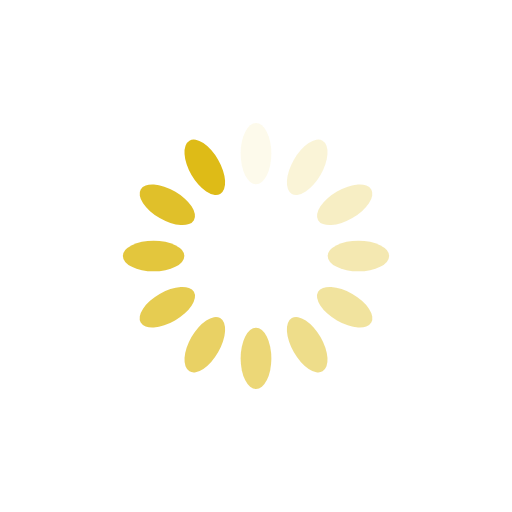
t = 0.00 s
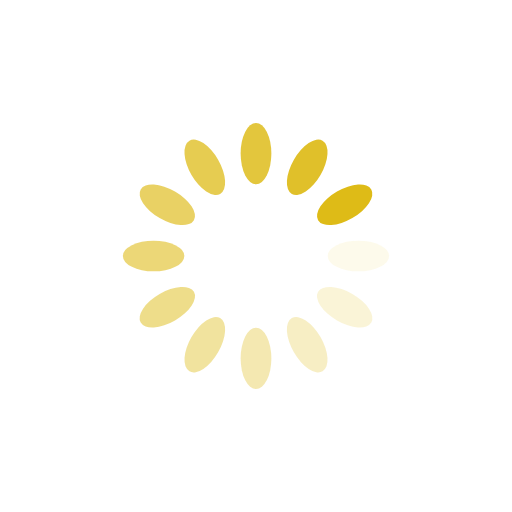
t = 0.25 s
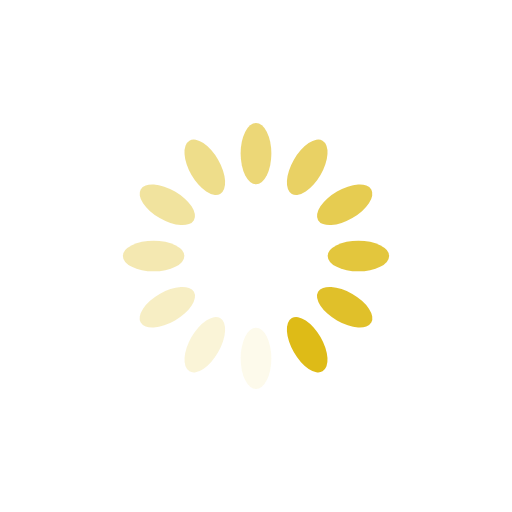
t = 0.50 s
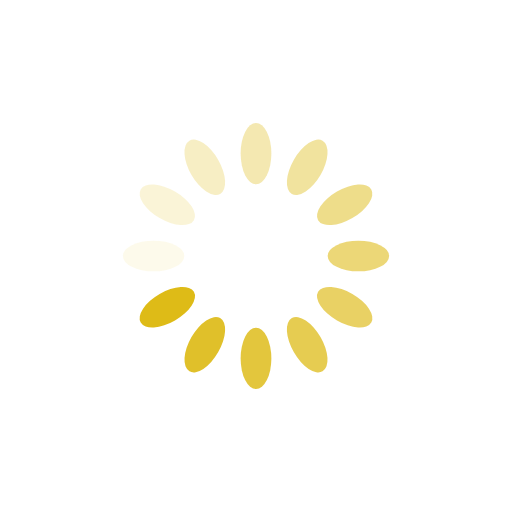
t = 0.75 s

The animated SVG that drew these frames (rendered in a browser with its animation timeline set to each time). Animation: 12 SMIL elements (animate=12); one cycle of 1.00 s, repeats indefinitely.

<?xml version="1.0" encoding="utf-8"?>
<svg xmlns="http://www.w3.org/2000/svg" xmlns:xlink="http://www.w3.org/1999/xlink" style="margin: auto; background: rgba(0, 0, 0, 0) none repeat scroll 0% 0%; display: block; shape-rendering: auto;" width="200px" height="200px" viewBox="0 0 100 100" preserveAspectRatio="xMidYMid">
<g transform="rotate(0 50 50)">
  <rect x="47" y="24" rx="3" ry="6" width="6" height="12" fill="#debb17">
    <animate attributeName="opacity" values="1;0" keyTimes="0;1" dur="1s" begin="-0.9166666666666666s" repeatCount="indefinite"></animate>
  </rect>
</g><g transform="rotate(30 50 50)">
  <rect x="47" y="24" rx="3" ry="6" width="6" height="12" fill="#debb17">
    <animate attributeName="opacity" values="1;0" keyTimes="0;1" dur="1s" begin="-0.8333333333333334s" repeatCount="indefinite"></animate>
  </rect>
</g><g transform="rotate(60 50 50)">
  <rect x="47" y="24" rx="3" ry="6" width="6" height="12" fill="#debb17">
    <animate attributeName="opacity" values="1;0" keyTimes="0;1" dur="1s" begin="-0.75s" repeatCount="indefinite"></animate>
  </rect>
</g><g transform="rotate(90 50 50)">
  <rect x="47" y="24" rx="3" ry="6" width="6" height="12" fill="#debb17">
    <animate attributeName="opacity" values="1;0" keyTimes="0;1" dur="1s" begin="-0.6666666666666666s" repeatCount="indefinite"></animate>
  </rect>
</g><g transform="rotate(120 50 50)">
  <rect x="47" y="24" rx="3" ry="6" width="6" height="12" fill="#debb17">
    <animate attributeName="opacity" values="1;0" keyTimes="0;1" dur="1s" begin="-0.5833333333333334s" repeatCount="indefinite"></animate>
  </rect>
</g><g transform="rotate(150 50 50)">
  <rect x="47" y="24" rx="3" ry="6" width="6" height="12" fill="#debb17">
    <animate attributeName="opacity" values="1;0" keyTimes="0;1" dur="1s" begin="-0.5s" repeatCount="indefinite"></animate>
  </rect>
</g><g transform="rotate(180 50 50)">
  <rect x="47" y="24" rx="3" ry="6" width="6" height="12" fill="#debb17">
    <animate attributeName="opacity" values="1;0" keyTimes="0;1" dur="1s" begin="-0.4166666666666667s" repeatCount="indefinite"></animate>
  </rect>
</g><g transform="rotate(210 50 50)">
  <rect x="47" y="24" rx="3" ry="6" width="6" height="12" fill="#debb17">
    <animate attributeName="opacity" values="1;0" keyTimes="0;1" dur="1s" begin="-0.3333333333333333s" repeatCount="indefinite"></animate>
  </rect>
</g><g transform="rotate(240 50 50)">
  <rect x="47" y="24" rx="3" ry="6" width="6" height="12" fill="#debb17">
    <animate attributeName="opacity" values="1;0" keyTimes="0;1" dur="1s" begin="-0.25s" repeatCount="indefinite"></animate>
  </rect>
</g><g transform="rotate(270 50 50)">
  <rect x="47" y="24" rx="3" ry="6" width="6" height="12" fill="#debb17">
    <animate attributeName="opacity" values="1;0" keyTimes="0;1" dur="1s" begin="-0.16666666666666666s" repeatCount="indefinite"></animate>
  </rect>
</g><g transform="rotate(300 50 50)">
  <rect x="47" y="24" rx="3" ry="6" width="6" height="12" fill="#debb17">
    <animate attributeName="opacity" values="1;0" keyTimes="0;1" dur="1s" begin="-0.08333333333333333s" repeatCount="indefinite"></animate>
  </rect>
</g><g transform="rotate(330 50 50)">
  <rect x="47" y="24" rx="3" ry="6" width="6" height="12" fill="#debb17">
    <animate attributeName="opacity" values="1;0" keyTimes="0;1" dur="1s" begin="0s" repeatCount="indefinite"></animate>
  </rect>
</g>
<!-- [ldio] generated by https://loading.io/ --></svg>
